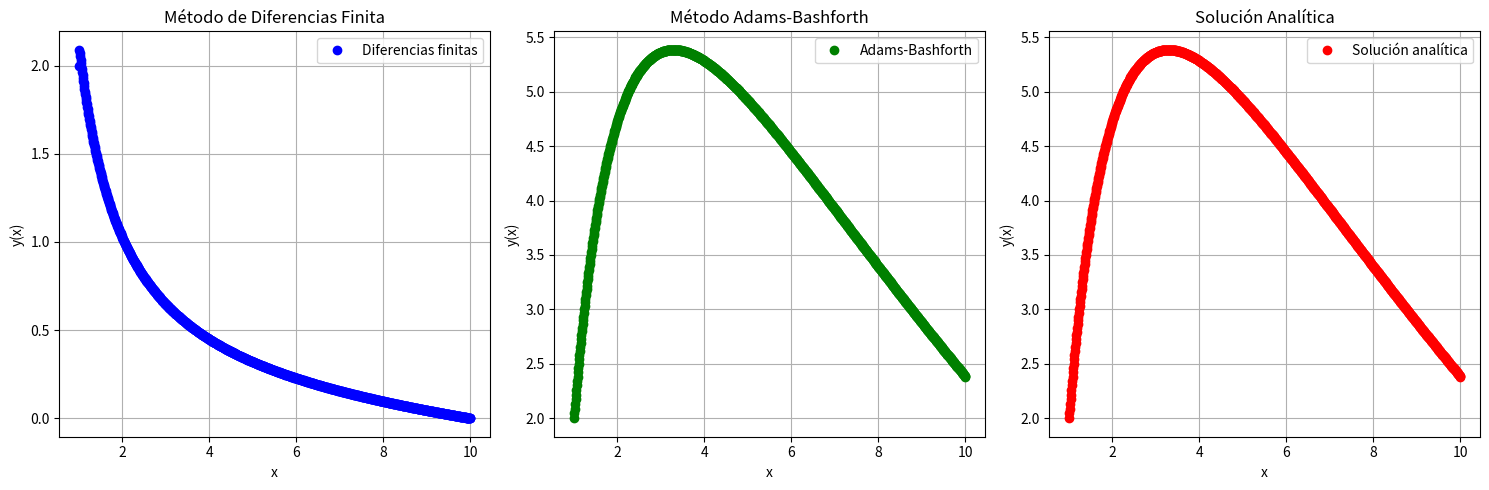

Python code for this plot:
import numpy as np
import matplotlib.pyplot as plt
from scipy.integrate import solve_ivp

# Parámetros generales
a, b = 1, 10  # Intervalo del dominio
N = 1000  # Número de puntos
x = np.linspace(a, b, N)  # Puntos del dominio
h = (b - a) / (N - 1)  # Paso

# Solución analítica
def analytical_solution(x):
    C1 = 2
    C2 = 5
    return C1 * np.cos(np.log(x)) + C2 * np.sin(np.log(x))

# Método de diferencias finitas
def finite_differences(x, N):
    h = x[1] - x[0]
    A = np.zeros((N, N))
    b = np.zeros(N)

    # Condiciones iniciales: y(1) = 2 y y'(1) = 5 del PVI, aplicados a los puntos en la frontera
    A[0, 0] = 1
    b[0] = 2  # y(1) = 2

    A[1, 0] = -1 / (2 * h)
    A[1, 1] = 1 / (2 * h)
    b[1] = 5  # y'(1) = 5

    # Llenar la matriz para las ecuaciones interiores (i = 2 a N-2)
    for i in range(2, N-1):
        xi = x[i]
        #x^2 y'' + x y' + y = 0
        A[i, i-1] = xi**2 / h**2 - xi / (2 * h)
        A[i, i] = -2 * xi**2 / h**2 - 1
        A[i, i+1] = xi**2 / h**2 + xi / (2 * h)
        b[i] = 0

    A[-1, -1] = 1  #Esto evita errores en la matriz, obtenido de stackoverflow la solución del error de matrices
    b[-1] = 0

    # Resuelve el sistema con una función
    y = np.linalg.solve(A, b)
    return y

# Método de Adams-Bashforth
def adams_bashforth(x, h):
    y = np.zeros(N)
    dy = np.zeros(N)

    # Condiciones iniciales del PVI
    y[0] = 2
    dy[0] = 5

    # Ecuación diferencial: x^2 y'' + x y' + y = 0
    def f(x, y, dy):
        return (-y - x * dy) / x**2

    # Usar método de Euler para volver la ecuación de segundo orden en primero orden esto basandose en la forma de 2 pasos de Jain(2018)
    dy[1] = dy[0] + h * f(x[0], y[0], dy[0])
    y[1] = y[0] + h * dy[0]

     # Usar Adams-Bashforth utilizando el algoritmo mostrado en ajer.org
    for i in range(1, N - 1):
        dy[i + 1] = dy[i] + h * (3 * f(x[i], y[i], dy[i]) - f(x[i - 1], y[i - 1], dy[i - 1])) / 2
        y[i + 1] = y[i] + h * (3 * dy[i] - dy[i - 1]) / 2

    return y

# Llamada de funciones para cada metodo
y_finite = finite_differences(x, N)
y_adams = adams_bashforth(x,h)
y_analytical = analytical_solution(x)

# Graficar los resultados de puntos
plt.figure(figsize=(15, 5))

# Gráfica 1: Método de diferencias finitas
plt.subplot(1, 3, 1)
plt.plot(x, y_finite, 'o', label='Diferencias finitas', color='blue')
plt.xlabel('x')
plt.ylabel('y(x)')
plt.title('Método de Diferencias Finita')
plt.legend()
plt.grid()

# Gráfica 2: Método de Adams-Bashforth
plt.subplot(1, 3, 2)
plt.plot(x, y_adams, 'o', label='Adams-Bashforth', color='green')
plt.xlabel('x')
plt.ylabel('y(x)')
plt.title('Método Adams-Bashforth')
plt.legend()
plt.grid()

# Gráfica de la solución analítica
plt.subplot(1, 3, 3)
plt.plot(x, y_analytical, 'o', label='Solución analítica', color='red')
plt.xlabel('x')
plt.ylabel('y(x)')
plt.title('Solución Analítica')
plt.legend()
plt.grid()

plt.tight_layout()
plt.show()

